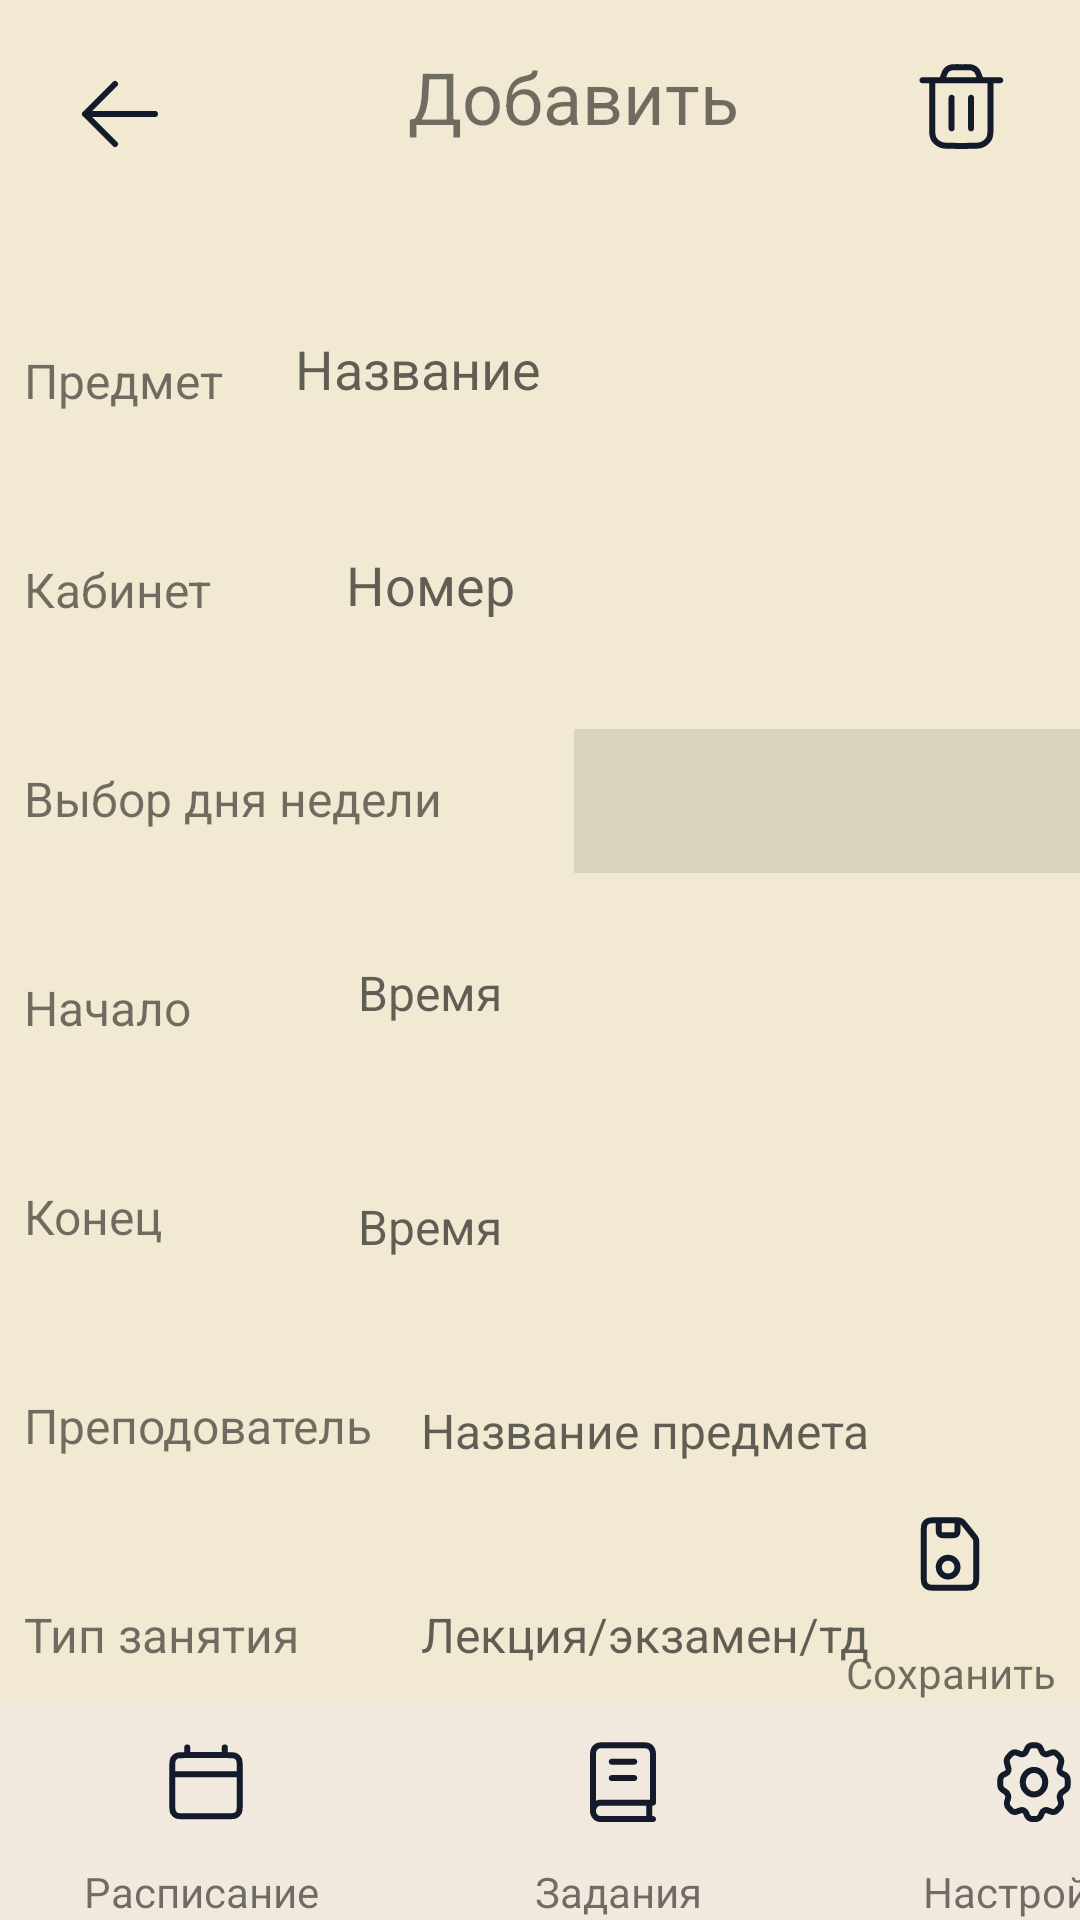

Reconstruct the res/layout file that produces this screen, plus the resources it refers to.
<!-- AndroidManifest.xml: application theme Theme.Cinema2 -->
<!-- res/layout/activity_rasp_plus.xml -->
<?xml version="1.0" encoding="utf-8"?>
<androidx.constraintlayout.widget.ConstraintLayout xmlns:android="http://schemas.android.com/apk/res/android"
    xmlns:app="http://schemas.android.com/apk/res-auto"
    xmlns:tools="http://schemas.android.com/tools"
    android:layout_width="match_parent"
    android:layout_height="match_parent"
    android:background="#F1E9D2"
    tools:context=".MainActivity">

    <androidx.constraintlayout.widget.ConstraintLayout
        android:id="@+id/constraintLayout2"
        android:layout_width="413dp"
        android:layout_height="73dp"
        android:background="#F1E9DD"
        app:layout_constraintBottom_toBottomOf="parent"
        app:layout_constraintStart_toStartOf="parent">

        <TextView
            android:id="@+id/textView"
            android:layout_width="wrap_content"
            android:layout_height="wrap_content"
            android:layout_marginStart="28dp"
            android:text="Расписание"
            app:layout_constraintBottom_toBottomOf="parent"
            app:layout_constraintStart_toStartOf="parent" />

        <TextView
            android:id="@+id/textView2"
            android:layout_width="wrap_content"
            android:layout_height="wrap_content"
            android:layout_marginStart="72dp"
            android:text="Задания"
            app:layout_constraintBottom_toBottomOf="parent"
            app:layout_constraintStart_toEndOf="@+id/textView" />

        <TextView
            android:id="@+id/textView3"
            android:layout_width="wrap_content"
            android:layout_height="wrap_content"
            android:layout_marginEnd="34dp"
            android:text="Настройки"
            app:layout_constraintBottom_toBottomOf="parent"
            app:layout_constraintEnd_toEndOf="parent" />

        <ImageButton
            android:id="@+id/Zadanie"
            android:layout_width="137dp"
            android:layout_height="54dp"
            android:layout_weight="1"
            android:backgroundTint="#F1E9DD"
            android:contentDescription="@string/app_name"
            app:layout_constraintEnd_toStartOf="@+id/Setting"
            app:layout_constraintTop_toTopOf="parent"
            app:srcCompat="@drawable/ic_book" />

        <ImageButton
            android:id="@+id/Setting"
            android:layout_width="137dp"
            android:layout_height="54dp"
            android:layout_weight="1"
            android:backgroundTint="#F1E9DD"
            android:contentDescription="@string/app_name"
            app:layout_constraintEnd_toEndOf="parent"
            app:layout_constraintTop_toTopOf="parent"
            app:srcCompat="@drawable/ic_gear" />

        <ImageButton
            android:id="@+id/Raspisanie"
            android:layout_width="137dp"
            android:layout_height="54dp"
            android:layout_weight="1"
            android:backgroundTint="#F1E9DD"
            android:contentDescription="@string/app_name"
            app:layout_constraintBottom_toTopOf="@+id/textView"
            app:layout_constraintStart_toStartOf="parent"
            app:srcCompat="@drawable/ic_calendar" />

    </androidx.constraintlayout.widget.ConstraintLayout>

    <TextView
        android:id="@+id/textView41"
        android:layout_width="wrap_content"
        android:layout_height="wrap_content"
        android:layout_marginStart="8dp"
        android:layout_marginTop="48dp"
        android:text="Тип занятия"
        android:textSize="16sp"
        app:layout_constraintStart_toStartOf="parent"
        app:layout_constraintTop_toBottomOf="@+id/textView40" />

    <TextView
        android:id="@+id/textView40"
        android:layout_width="wrap_content"
        android:layout_height="wrap_content"
        android:layout_marginStart="8dp"
        android:layout_marginTop="48dp"
        android:text="Преподователь"
        android:textSize="16sp"
        app:layout_constraintStart_toStartOf="parent"
        app:layout_constraintTop_toBottomOf="@+id/textView39" />

    <TextView
        android:id="@+id/textView39"
        android:layout_width="wrap_content"
        android:layout_height="wrap_content"
        android:layout_marginStart="8dp"
        android:layout_marginTop="48dp"
        android:text="Конец"
        android:textSize="16sp"
        app:layout_constraintStart_toStartOf="parent"
        app:layout_constraintTop_toBottomOf="@+id/textView38" />

    <TextView
        android:id="@+id/textView38"
        android:layout_width="wrap_content"
        android:layout_height="wrap_content"
        android:layout_marginStart="8dp"
        android:layout_marginTop="48dp"
        android:text="Начало"
        android:textSize="16sp"
        app:layout_constraintStart_toStartOf="parent"
        app:layout_constraintTop_toBottomOf="@+id/textView33" />

    <TextView
        android:id="@+id/textView4"
        android:layout_width="wrap_content"
        android:layout_height="wrap_content"
        android:layout_marginStart="136dp"
        android:layout_marginTop="16dp"
        android:text="Добавить"
        android:textSize="24sp"
        app:layout_constraintStart_toStartOf="parent"
        app:layout_constraintTop_toTopOf="parent" />

    <ImageButton
        android:id="@+id/Trash"
        android:layout_width="wrap_content"
        android:layout_height="wrap_content"
        android:layout_marginTop="8dp"
        android:layout_marginEnd="8dp"
        android:backgroundTint="#F1E9D2"
        android:contentDescription="@string/app_name"
        app:layout_constraintEnd_toEndOf="parent"
        app:layout_constraintTop_toTopOf="parent"
        app:srcCompat="@drawable/ic_trash" />

    <TextView
        android:id="@+id/textView27"
        android:layout_width="wrap_content"
        android:layout_height="wrap_content"
        android:layout_marginStart="8dp"
        android:layout_marginTop="48dp"
        android:text="Предмет"
        android:textSize="16sp"
        app:layout_constraintStart_toStartOf="parent"
        app:layout_constraintTop_toBottomOf="@+id/Back" />

    <EditText
        android:id="@+id/prepod"
        android:layout_width="246dp"
        android:layout_height="48dp"
        android:layout_marginStart="16dp"
        android:layout_marginTop="20dp"
        android:background="@drawable/rounded_corner_view"
        android:backgroundTint="#D9D2BD"
        android:hint="Название предмета"
        android:textSize="16sp"
        app:layout_constraintStart_toEndOf="@+id/textView40"
        app:layout_constraintTop_toBottomOf="@+id/end" />

    <EditText
        android:id="@+id/textView49"
        android:layout_width="246dp"
        android:layout_height="48dp"
        android:layout_marginStart="16dp"
        android:layout_marginTop="20dp"
        android:background="@drawable/rounded_corner_view"
        android:backgroundTint="#D9D2BD"
        android:hint="Лекция/экзамен/тд"
        android:textSize="16sp"
        app:layout_constraintStart_toEndOf="@+id/textView40"
        app:layout_constraintTop_toBottomOf="@+id/prepod" />

    <EditText
        android:id="@+id/start"
        android:layout_width="90dp"
        android:layout_height="48dp"
        android:layout_marginStart="24dp"
        android:layout_marginTop="30dp"
        android:background="@drawable/rounded_corner_view"
        android:backgroundTint="#D9D2BD"
        android:gravity="center"
        android:hint="Время"
        android:inputType="time"
        android:textSize="16sp"
        app:layout_constraintStart_toEndOf="@+id/textView27"
        app:layout_constraintTop_toBottomOf="@+id/textView33"
        tools:ignore="TouchTargetSizeCheck" />

    <EditText
        android:id="@+id/end"
        android:layout_width="90dp"
        android:layout_height="48dp"
        android:layout_marginStart="24dp"
        android:layout_marginTop="30dp"
        android:background="@drawable/rounded_corner_view"
        android:backgroundTint="#D9D2BD"
        android:gravity="center"
        android:hint="Время"
        android:inputType="time"
        android:textSize="16sp"
        app:layout_constraintStart_toEndOf="@+id/textView27"
        app:layout_constraintTop_toBottomOf="@+id/start"
        tools:ignore="TouchTargetSizeCheck" />

    <TextView
        android:id="@+id/textView32"
        android:layout_width="wrap_content"
        android:layout_height="wrap_content"
        android:layout_marginStart="8dp"
        android:layout_marginTop="48dp"
        android:text="Кабинет"
        android:textSize="16sp"
        app:layout_constraintStart_toStartOf="parent"
        app:layout_constraintTop_toBottomOf="@+id/textView27" />

    <TextView
        android:id="@+id/textView33"
        android:layout_width="wrap_content"
        android:layout_height="wrap_content"
        android:layout_marginStart="8dp"
        android:layout_marginTop="48dp"
        android:text="Выбор дня недели"
        android:textSize="16sp"
        app:layout_constraintStart_toStartOf="parent"
        app:layout_constraintTop_toBottomOf="@+id/textView32" />

    <ImageButton
        android:id="@+id/Back"
        android:layout_width="wrap_content"
        android:layout_height="wrap_content"
        android:layout_marginStart="8dp"
        android:layout_marginTop="8dp"
        android:backgroundTint="#F1E9D2"
        android:contentDescription="@string/app_name"
        app:layout_constraintStart_toStartOf="parent"
        app:layout_constraintTop_toTopOf="parent"
        app:srcCompat="@drawable/ic_arrow_left" />

    <Spinner
        android:id="@+id/spinner"
        android:layout_width="196dp"
        android:layout_height="48dp"
        android:layout_marginStart="44dp"
        android:layout_marginTop="24dp"
        android:background="#D9D2BD"
        android:entries="@array/Days"
        app:layout_constraintStart_toEndOf="@+id/textView33"
        app:layout_constraintTop_toBottomOf="@+id/Kabinet"
        tools:ignore="TouchTargetSizeCheck" />

    <EditText
        android:id="@+id/Predmet"
        android:layout_width="286dp"
        android:layout_height="48dp"
        android:layout_marginStart="24dp"
        android:layout_marginTop="36dp"
        android:background="@drawable/rounded_corner_view"
        android:backgroundTint="#D9D2BD"
        android:ems="10"
        android:hint="Название"
        android:inputType="textEmailAddress"
        app:layout_constraintStart_toEndOf="@+id/textView27"
        app:layout_constraintTop_toBottomOf="@+id/Trash" />

    <EditText
        android:id="@+id/Kabinet"
        android:layout_width="90dp"
        android:layout_height="48dp"
        android:layout_marginStart="24dp"
        android:layout_marginTop="24dp"
        android:background="@drawable/rounded_corner_view"
        android:backgroundTint="#D9D2BD"
        android:ems="10"
        android:hint="Номер"
        android:gravity="center"
        android:inputType="phone"
        app:layout_constraintStart_toEndOf="@+id/textView27"
        app:layout_constraintTop_toBottomOf="@+id/Predmet" />

    <ImageButton
        android:id="@+id/imageButton5"
        android:layout_width="71dp"
        android:layout_height="60dp"
        android:layout_marginEnd="8dp"
        android:backgroundTint="#F1E9D2"
        android:contentDescription="@string/app_name"
        app:layout_constraintBottom_toTopOf="@+id/textView13"
        app:layout_constraintEnd_toEndOf="parent"
        app:srcCompat="@drawable/ic_floppy_disk_alt" />

    <TextView
        android:id="@+id/textView13"
        android:layout_width="wrap_content"
        android:layout_height="wrap_content"
        android:layout_marginEnd="8dp"
        android:text="Сохранить"
        app:layout_constraintBottom_toTopOf="@+id/constraintLayout2"
        app:layout_constraintEnd_toEndOf="parent" />

</androidx.constraintlayout.widget.ConstraintLayout>
<!-- resources referenced by this layout -->
<resources>
  <!-- drawable ic_arrow_left (drawable) -->
  <vector xmlns:android="http://schemas.android.com/apk/res/android"
      android:width="40dp"
      android:height="40dp"
      android:viewportWidth="40"
      android:viewportHeight="40">
      <path
          android:fillColor="#00000000"
          android:pathData="M8.333,20H31.667M8.333,20L18.333,10M8.333,20L18.333,30"
          android:strokeWidth="2"
          android:strokeColor="#131A29"
          android:strokeLineCap="round"
          android:strokeLineJoin="round" />
  </vector>
  <!-- drawable ic_calendar (drawable) -->
  <vector xmlns:android="http://schemas.android.com/apk/res/android"
      android:width="30dp"
      android:height="31dp"
      android:viewportWidth="30"
      android:viewportHeight="31">
      <path
          android:fillColor="#00000000"
          android:pathData="M3.75,12.745H26.25M8.75,3.823V6.373M21.25,3.823V6.373M7.75,26.765H22.25C23.65,26.765 24.35,26.765 24.885,26.487C25.355,26.243 25.738,25.853 25.978,25.373C26.25,24.828 26.25,24.114 26.25,22.686V10.451C26.25,9.023 26.25,8.31 25.978,7.764C25.738,7.285 25.355,6.895 24.885,6.65C24.35,6.373 23.65,6.373 22.25,6.373H7.75C6.35,6.373 5.65,6.373 5.115,6.65C4.645,6.895 4.262,7.285 4.022,7.764C3.75,8.31 3.75,9.023 3.75,10.451V22.686C3.75,24.114 3.75,24.828 4.022,25.373C4.262,25.853 4.645,26.243 5.115,26.487C5.65,26.765 6.35,26.765 7.75,26.765Z"
          android:strokeWidth="2"
          android:strokeColor="#131A29"
          android:strokeLineCap="round"
          android:strokeLineJoin="round" />
  </vector>
  <!-- drawable ic_floppy_disk_alt (drawable) -->
  <vector xmlns:android="http://schemas.android.com/apk/res/android"
      android:width="30dp"
      android:height="30dp"
      android:viewportWidth="30"
      android:viewportHeight="30">
    <path
        android:pathData="M11.25,3.75V6.75C11.25,7.45 11.25,7.8 11.386,8.067C11.506,8.303 11.697,8.494 11.932,8.614C12.2,8.75 12.55,8.75 13.25,8.75H15.5C16.2,8.75 16.55,8.75 16.817,8.614C17.053,8.494 17.244,8.303 17.364,8.067C17.5,7.8 17.5,7.45 17.5,6.75V3.755M23.75,11.403V22.25C23.75,23.65 23.75,24.35 23.478,24.885C23.238,25.355 22.855,25.738 22.385,25.978C21.85,26.25 21.15,26.25 19.75,26.25H10.25C8.85,26.25 8.15,26.25 7.615,25.978C7.145,25.738 6.762,25.355 6.522,24.885C6.25,24.35 6.25,23.65 6.25,22.25V7.75C6.25,6.35 6.25,5.65 6.522,5.115C6.762,4.645 7.145,4.262 7.615,4.022C8.15,3.75 8.85,3.75 10.25,3.75H16.827C17.534,3.75 17.886,3.75 18.212,3.84C18.501,3.919 18.773,4.05 19.016,4.226C19.289,4.424 19.51,4.7 19.951,5.251L22.874,8.904C23.198,9.31 23.361,9.513 23.476,9.74C23.579,9.94 23.654,10.154 23.699,10.374C23.75,10.623 23.75,10.883 23.75,11.403ZM17.5,19.375C17.5,21.101 16.101,22.5 14.375,22.5C12.649,22.5 11.25,21.101 11.25,19.375C11.25,17.649 12.649,16.25 14.375,16.25C16.101,16.25 17.5,17.649 17.5,19.375Z"
        android:strokeLineJoin="round"
        android:strokeWidth="2"
        android:fillColor="#00000000"
        android:strokeColor="#131A29"
        android:strokeLineCap="round"/>
  </vector>
  <!-- drawable ic_gear: vector/xml drawable (drawable, 3084 chars, omitted) -->
  <string name="app_name">Shedule</string>
  <style name="Theme.Cinema2" parent="Theme.MaterialComponents.DayNight.DarkActionBar">
          
          <item name="colorPrimary">@color/purple_500</item>
          <item name="colorPrimaryVariant">@color/purple_700</item>
          <item name="colorOnPrimary">@color/white</item>
          
          <item name="colorSecondary">@color/teal_200</item>
          <item name="colorSecondaryVariant">@color/teal_700</item>
          <item name="colorOnSecondary">@color/black</item>
          
          <item name="android:statusBarColor" tools:targetApi="l">?attr/colorPrimaryVariant</item>
          
      </style>
  <color name="purple_500">#FF6200EE</color>
  <color name="purple_700">#FF3700B3</color>
  <color name="white">#FFFFFFFF</color>
  <color name="teal_200">#FF03DAC5</color>
  <color name="teal_700">#FF018786</color>
  <color name="black">#FF000000</color>
</resources>
